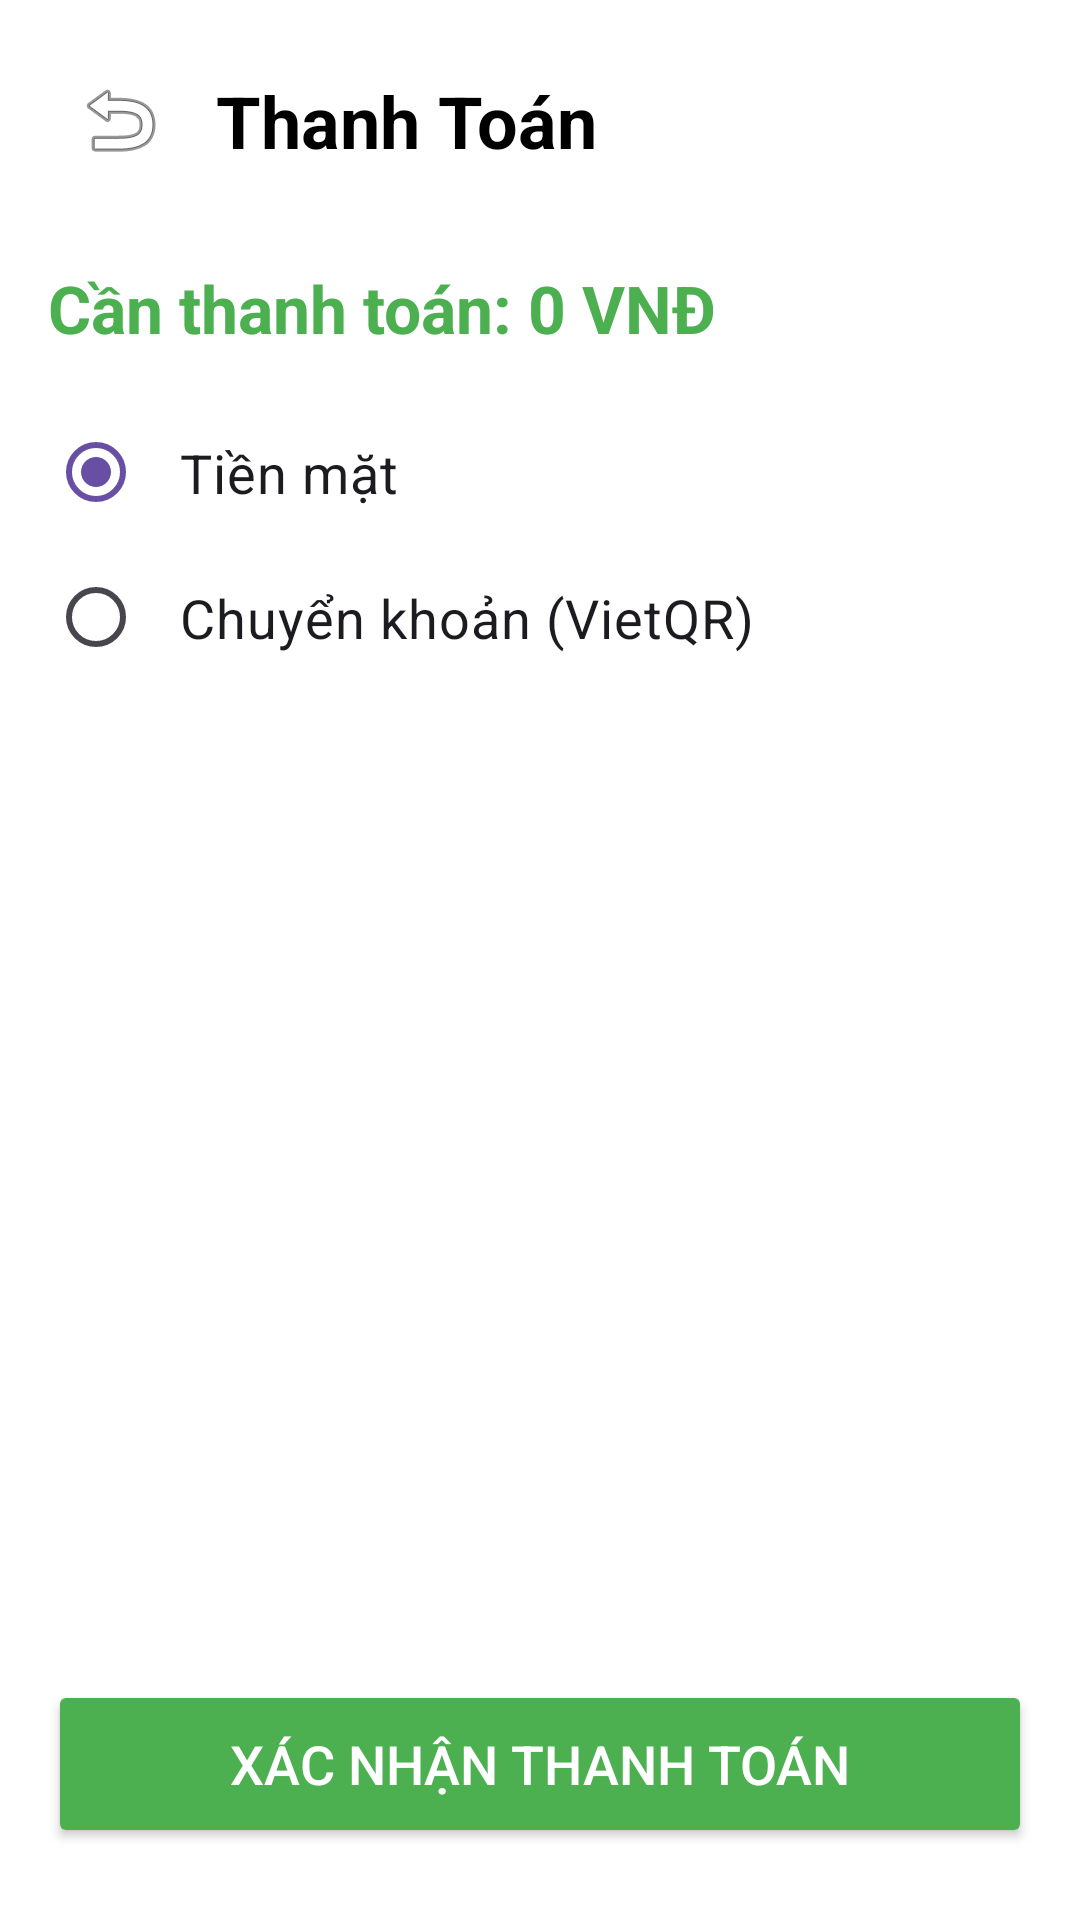

Layout XML and referenced resources for this Android screen:
<!-- AndroidManifest.xml: application theme Theme.QlQuanAn -->
<!-- res/layout/activity_payment.xml -->
<?xml version="1.0" encoding="utf-8"?>
<androidx.constraintlayout.widget.ConstraintLayout xmlns:android="http://schemas.android.com/apk/res/android"
    xmlns:app="http://schemas.android.com/apk/res-auto"
    android:layout_width="match_parent"
    android:layout_height="match_parent"
    android:padding="16dp"
    android:background="#FFFFFF">

    <ImageButton
        android:id="@+id/btnBackPayment"
        android:layout_width="48dp"
        android:layout_height="48dp"
        android:background="?attr/selectableItemBackgroundBorderless"
        android:src="@android:drawable/ic_menu_revert"
        android:contentDescription="Quay lại"
        app:layout_constraintTop_toTopOf="parent"
        app:layout_constraintStart_toStartOf="parent" />

    <TextView
        android:id="@+id/tvPaymentTitle"
        android:layout_width="wrap_content"
        android:layout_height="wrap_content"
        android:layout_marginStart="8dp"
        android:text="Thanh Toán"
        android:textSize="24sp"
        android:textStyle="bold"
        android:textColor="#000000"
        app:layout_constraintTop_toTopOf="@id/btnBackPayment"
        app:layout_constraintBottom_toBottomOf="@id/btnBackPayment"
        app:layout_constraintStart_toEndOf="@id/btnBackPayment"/>

    <TextView
        android:id="@+id/tvTotalAmount"
        android:layout_width="0dp"
        android:layout_height="wrap_content"
        android:layout_marginTop="24dp"
        android:text="Cần thanh toán: 0 VNĐ"
        android:textSize="22sp"
        android:textColor="#4CAF50"
        android:textStyle="bold"
        app:layout_constraintTop_toBottomOf="@id/btnBackPayment"
        app:layout_constraintStart_toStartOf="parent"
        app:layout_constraintEnd_toEndOf="parent"/>

    <RadioGroup
        android:id="@+id/rgPaymentMethods"
        android:layout_width="match_parent"
        android:layout_height="wrap_content"
        android:layout_marginTop="16dp"
        app:layout_constraintTop_toBottomOf="@id/tvTotalAmount"> <RadioButton
        android:id="@+id/rbCash"
        android:layout_width="match_parent"
        android:layout_height="wrap_content"
        android:text="Tiền mặt"
        android:textSize="18sp"
        android:checked="true"
        android:padding="12dp"/>

        <RadioButton
            android:id="@+id/rbQR"
            android:layout_width="match_parent"
            android:layout_height="wrap_content"
            android:text="Chuyển khoản (VietQR)"
            android:textSize="18sp"
            android:padding="12dp"/>
    </RadioGroup>

    <ImageView
        android:id="@+id/imgVietQR"
        android:layout_width="0dp"
        android:layout_height="0dp"
        android:layout_marginTop="16dp"
        android:layout_marginBottom="16dp"
        android:scaleType="fitCenter"
        android:visibility="gone"
        android:src="@drawable/my_qr_code"
        app:layout_constraintTop_toBottomOf="@id/rgPaymentMethods"
        app:layout_constraintBottom_toTopOf="@id/btnConfirmPayment"
        app:layout_constraintStart_toStartOf="parent"
        app:layout_constraintEnd_toEndOf="parent"/>

    <Button
        android:id="@+id/btnConfirmPayment"
        android:layout_width="match_parent"
        android:layout_height="56dp"
        android:layout_marginBottom="8dp"
        android:text="Xác nhận thanh toán"
        android:textSize="18sp"
        android:backgroundTint="#4CAF50"
        android:textColor="#FFFFFF"
        app:cornerRadius="12dp"
        app:layout_constraintBottom_toBottomOf="parent"/>

</androidx.constraintlayout.widget.ConstraintLayout>
<!-- resources referenced by this layout -->
<resources>
  <!-- drawable my_qr_code: jpg bitmap (drawable, 117071 bytes) -->
  <style name="Theme.QlQuanAn" parent="Base.Theme.QlQuanAn" />
  <style name="Base.Theme.QlQuanAn" parent="Theme.Material3.DayNight.NoActionBar">
          
          
      </style>
</resources>
